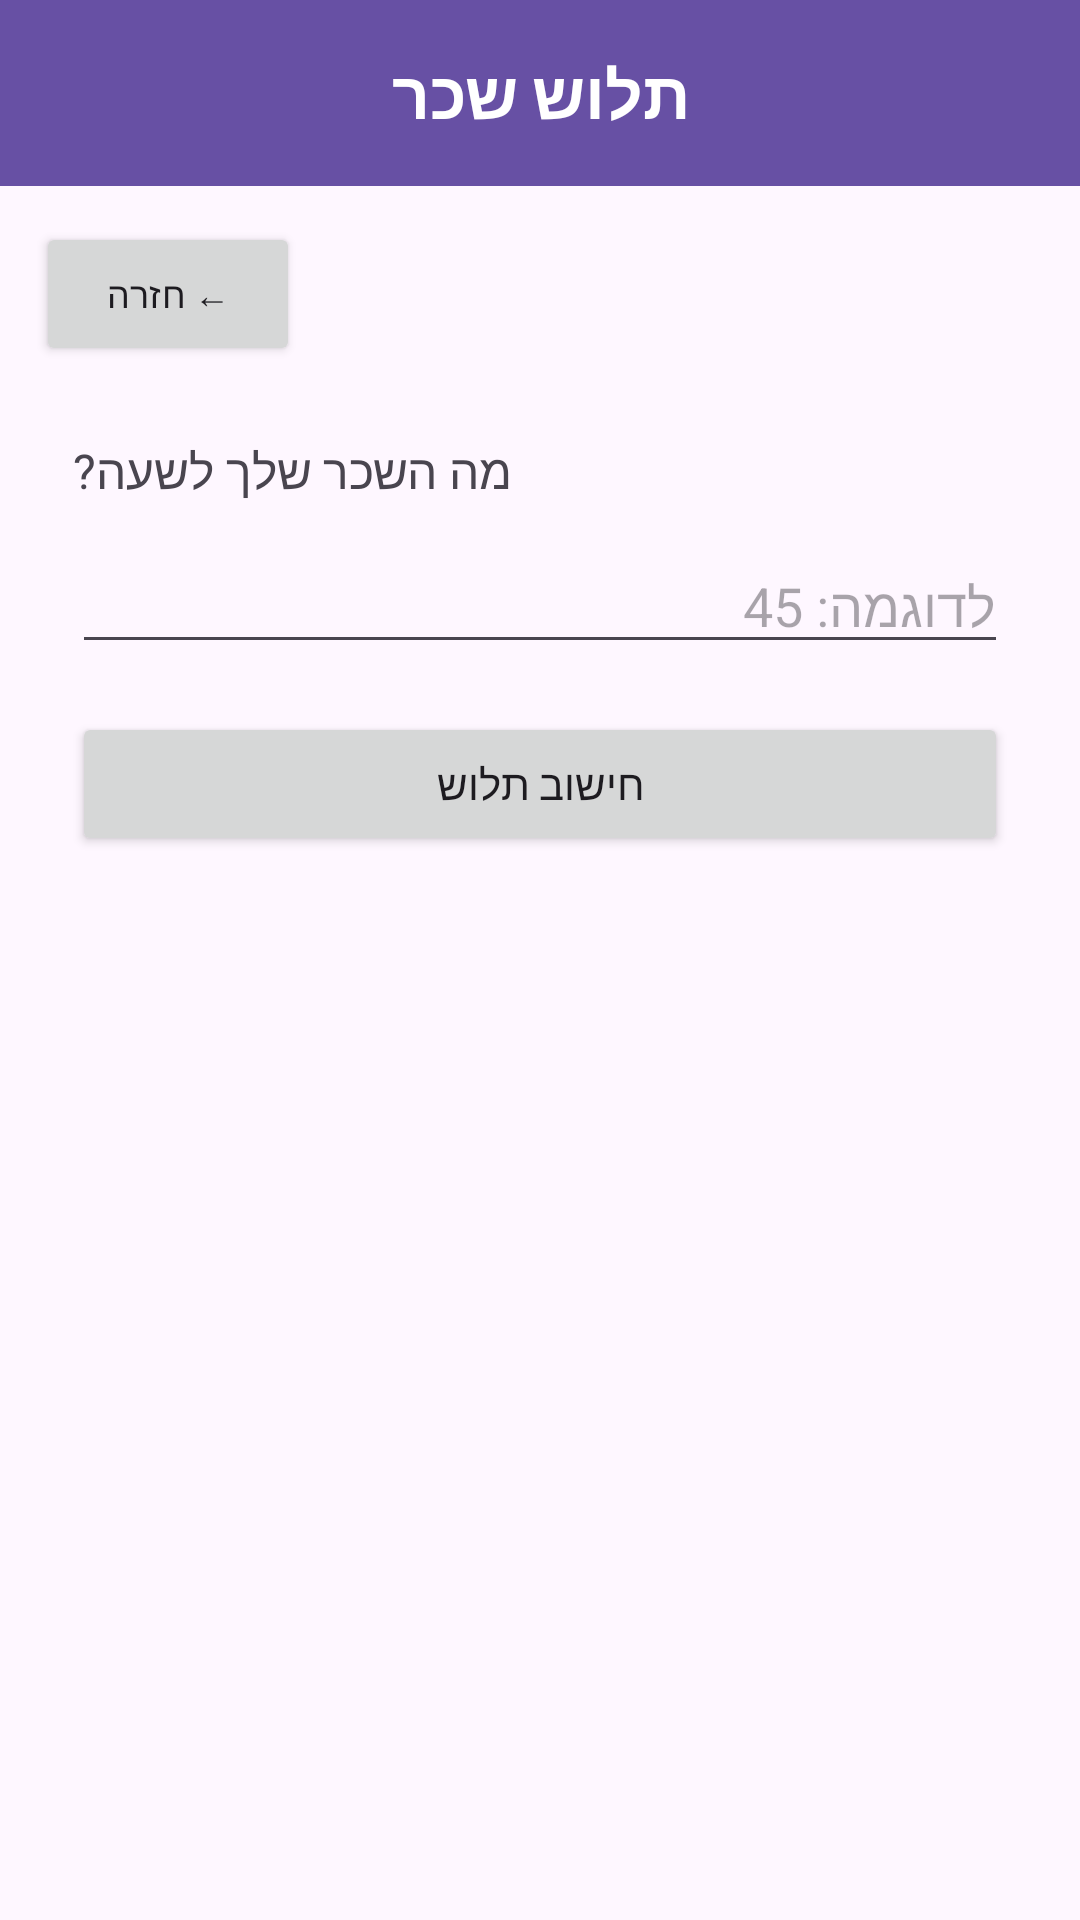

Write the Android layout XML for this screen, with the resource values it uses.
<!-- AndroidManifest.xml: application theme Theme.ShiftSyncProject -->
<!-- res/layout/fragment_payslip.xml -->
<?xml version="1.0" encoding="utf-8"?>
<androidx.constraintlayout.widget.ConstraintLayout xmlns:android="http://schemas.android.com/apk/res/android"
    xmlns:app="http://schemas.android.com/apk/res-auto"
    android:layout_width="match_parent"
    android:layout_height="match_parent"
    android:fitsSystemWindows="true">

    <TextView
        android:id="@+id/payslipTitle"
        android:layout_width="match_parent"
        android:layout_height="wrap_content"
        android:text="תלוש שכר"
        android:textSize="22sp"
        android:textStyle="bold"
        android:padding="16dp"
        android:background="?attr/colorPrimary"
        android:textColor="@android:color/white"
        android:gravity="center"
        app:layout_constraintTop_toTopOf="parent"
        app:layout_constraintStart_toStartOf="parent"
        app:layout_constraintEnd_toEndOf="parent" />

    <Button
        android:id="@+id/backButton"
        android:layout_width="wrap_content"
        android:layout_height="wrap_content"
        android:text="← חזרה"
        android:textSize="12sp"
        android:textAllCaps="false"
        android:layout_margin="12dp"
        app:layout_constraintTop_toBottomOf="@id/payslipTitle"
        app:layout_constraintStart_toStartOf="parent" />

    
    <LinearLayout
        android:id="@+id/rateInputContainer"
        android:layout_width="0dp"
        android:layout_height="wrap_content"
        android:orientation="vertical"
        android:padding="24dp"
        app:layout_constraintTop_toBottomOf="@id/backButton"
        app:layout_constraintStart_toStartOf="parent"
        app:layout_constraintEnd_toEndOf="parent">

        <TextView
            android:layout_width="wrap_content"
            android:layout_height="wrap_content"
            android:text="מה השכר שלך לשעה?"
            android:textSize="16sp"
            android:layout_marginBottom="12dp" />

        <EditText
            android:id="@+id/hourlyRateInput"
            android:layout_width="match_parent"
            android:layout_height="wrap_content"
            android:hint="לדוגמה: 45"
            android:inputType="numberDecimal"
            android:layout_marginBottom="16dp" />

        <Button
            android:id="@+id/calculateButton"
            android:layout_width="match_parent"
            android:layout_height="wrap_content"
            android:text="חישוב תלוש" />

    </LinearLayout>

    
    <LinearLayout
        android:id="@+id/resultsHeader"
        android:layout_width="0dp"
        android:layout_height="wrap_content"
        android:orientation="vertical"
        android:padding="16dp"
        android:visibility="gone"
        app:layout_constraintTop_toBottomOf="@id/backButton"
        app:layout_constraintStart_toStartOf="parent"
        app:layout_constraintEnd_toEndOf="parent">

        <TextView
            android:layout_width="wrap_content"
            android:layout_height="wrap_content"
            android:text="בחר חודש:"
            android:textSize="14sp"
            android:textColor="#888888" />

        <Spinner
            android:id="@+id/monthSpinner"
            android:layout_width="match_parent"
            android:layout_height="wrap_content" />

    </LinearLayout>

    <ScrollView
        android:id="@+id/resultsScroll"
        android:layout_width="0dp"
        android:layout_height="0dp"
        android:visibility="gone"
        app:layout_constraintTop_toBottomOf="@id/resultsHeader"
        app:layout_constraintBottom_toTopOf="@id/summaryContainer"
        app:layout_constraintStart_toStartOf="parent"
        app:layout_constraintEnd_toEndOf="parent">

        <LinearLayout
            android:id="@+id/shiftsContainer"
            android:layout_width="match_parent"
            android:layout_height="wrap_content"
            android:orientation="vertical"
            android:padding="16dp"
            android:divider="?android:attr/dividerHorizontal"
            android:showDividers="middle" />

    </ScrollView>

    <LinearLayout
        android:id="@+id/summaryContainer"
        android:layout_width="0dp"
        android:layout_height="wrap_content"
        android:orientation="vertical"
        android:padding="16dp"
        android:paddingBottom="24dp"
        android:background="#F0F0F0"
        android:visibility="gone"
        app:layout_constraintBottom_toBottomOf="parent"
        app:layout_constraintStart_toStartOf="parent"
        app:layout_constraintEnd_toEndOf="parent">

        <TextView
            android:id="@+id/totalHoursText"
            android:layout_width="match_parent"
            android:layout_height="wrap_content"
            android:textSize="16sp" />

        <TextView
            android:id="@+id/totalPayText"
            android:layout_width="match_parent"
            android:layout_height="wrap_content"
            android:textSize="18sp"
            android:textStyle="bold"
            android:layout_marginTop="4dp" />

    </LinearLayout>

</androidx.constraintlayout.widget.ConstraintLayout>
<!-- resources referenced by this layout -->
<resources>
  <style name="Theme.ShiftSyncProject" parent="Base.Theme.ShiftSyncProject" />
  <style name="Base.Theme.ShiftSyncProject" parent="Theme.Material3.DayNight.NoActionBar">
          
          
      </style>
</resources>
